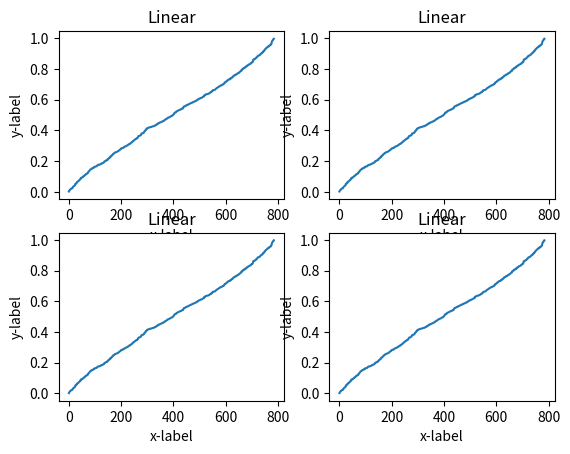
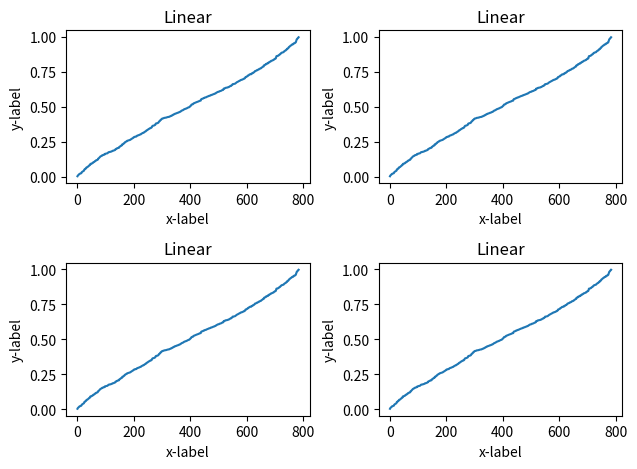

Reproduce these figures in Python, in order.
# The tight_layout automatically adjusts multiple subplots parameters into the figure area.
import matplotlib.pyplot as plt
import numpy as np

# Generate mock data
# Fixing random state for reproducibility
np.random.seed(10000)

# Make up some data in the interval (0, 1)
# Draw random samples from a normal (Gaussian) distribution.
y = np.random.normal(loc=0.5, scale=0.4, size=1000)
y = y[(y > 0) & (y < 1)]
y.sort()
x = np.arange(len(y))


def linear_plot(ax):
    ax.plot(x, y)
    ax.set_yscale('linear')
    ax.set_xlabel('x-label', fontsize=10)
    ax.set_ylabel('y-label', fontsize=10)
    ax.set_title('Linear', fontsize=12)


# Plot without tight_layout, the labels overlap the axes
fig, axs = plt.subplots(nrows=2, ncols=2)
for ax in axs.flat:
    linear_plot(ax)

plt.savefig('set_axes_without_tight_layout_multiple_figure.pdf')

# Plot with tight_layout
fig, axs = plt.subplots(nrows=2, ncols=2)
for ax in axs.flat:
    linear_plot(ax)

plt.tight_layout()
plt.savefig('set_axes_tight_layout_multiple_figure.pdf')
plt.show()
